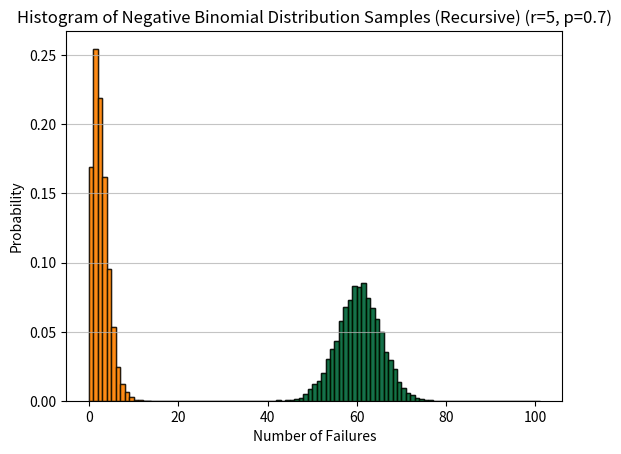

This chart was generated by the following Python code:
import numpy as np
import scipy.special as scipy
import matplotlib.pyplot as plt

def binomial_distribution(n, p, k):
    """
    Calculate the probability of getting exactly k successes in n independent Bernoulli trials
    with success probability p using the binomial distribution formula.
    """
    return scipy.comb(n, k) * (p ** k) * ((1 - p) ** (n - k))

def inverse_transform_binomial(n, p, u):
    """
    Perform inverse transform sampling to generate a binomially distributed random variable.
    Given a uniform random variable u in [0, 1), return the corresponding binomial random variable.
    """
    cumulative_probability = 0.0
    for k in range(n + 1):
        cumulative_probability += binomial_distribution(n, p, k)
        if cumulative_probability >= u:
            return k
    return n  # In case u is very close to 1

def recursion_binomial_distribution(n, p, k):
    if k == 0:
        return (1 - p) ** n
    elif k == n:
        return p ** n
    else:
        return (n - k + 1) * p / (k * (1 - p)) * recursion_binomial_distribution(n, p, k - 1)
    
def recursion_inverse_transform_binomial(n, p, u):
    k = 0
    p0 = (1 - p) ** n
    F = p0
    while F < u and k < n:
        k += 1
        pk = (n - k + 1) * p / (k * (1 - p)) * p0
        F += pk
        p0 = pk
    return k

def negative_binomial_distribution(r, p, k):
    """
    Calculate the probability of getting k failures before r successes in a sequence of independent Bernoulli trials
    with success probability p using the negative binomial distribution formula.
    """
    return scipy.comb(k + r - 1, r - 1) * (p ** r) * ((1 - p) ** k)

def inverse_transform_negative_binomial(r, p, u):
    """
    Perform inverse transform sampling to generate a negative binomially distributed random variable.
    Given a uniform random variable u in [0, 1), return the corresponding negative binomial random variable.
    """
    cumulative_probability = 0.0
    k = 0
    while True:
        cumulative_probability += negative_binomial_distribution(r, p, k)
        if cumulative_probability >= u:
            return k
        k += 1
    return n

def recursion_negative_binomial_distribution(r, p, k):
    if k == 0:
        return p ** r
    else:
        return (k + r - 1) / k * (1 - p) * recursion_negative_binomial_distribution(r, p, k - 1)
    
def recursion_inverse_transform_negative_binomial(r, p, u):
    k = 0
    p0 = p ** r
    F = p0
    while F < u:
        k += 1
        pk = (k + r - 1) / k * (1 - p) * p0
        F += pk
        p0 = pk
    return k



if __name__ == "__main__":

    sample_size = 10000
    n = 100
    p = 0.6

    ## Generate binomial random samples using inverse transform sampling
    uniform_random_samples = np.random.uniform(0, 1, sample_size)
    binomial_random_samples = [inverse_transform_binomial(n, p, u) for u in uniform_random_samples]
    plt.hist(binomial_random_samples, bins=range(n + 2), density=True, alpha=0.7, color='blue', edgecolor='black')
    plt.title(f'Histogram of Binomial Distribution Samples (n={n}, p={p})')
    plt.xlabel('Number of Successes')
    plt.ylabel('Probability')
    plt.grid(axis='y', alpha=0.75)
    plt.show()

    recursive_binomial_random_samples = [recursion_inverse_transform_binomial(n, p, u) for u in uniform_random_samples]
    plt.hist(recursive_binomial_random_samples, bins=range(n + 2), density=True, alpha=0.7, color='green', edgecolor='black')
    plt.title(f'Histogram of Binomial Distribution Samples (Recursive) (n={n}, p={p})')
    plt.xlabel('Number of Successes')
    plt.ylabel('Probability')
    plt.grid(axis='y', alpha=0.75)
    plt.show()

    r = 2
    p = 0.7
    uniform_random_samples = np.random.uniform(0, 1, sample_size)
    negative_binomial_random_samples = [inverse_transform_negative_binomial(5, p, u) for u in uniform_random_samples]
    plt.hist(negative_binomial_random_samples, bins=range(max(negative_binomial_random_samples) + 2), density=True, alpha=0.7, color='red', edgecolor='black')
    plt.title(f'Histogram of Negative Binomial Distribution Samples (r=5, p={p})')
    plt.xlabel('Number of Failures')
    plt.ylabel('Probability')
    plt.grid(axis='y', alpha=0.75)
    plt.show()

    recursive_negative_binomial_random_samples = [recursion_inverse_transform_negative_binomial(5, p, u) for u in uniform_random_samples]
    plt.hist(recursive_negative_binomial_random_samples, bins=range(max(recursive_negative_binomial_random_samples) + 2), density=True, alpha=0.7, color='orange', edgecolor='black')
    plt.title(f'Histogram of Negative Binomial Distribution Samples (Recursive) (r=5, p={p})')
    plt.xlabel('Number of Failures')
    plt.ylabel('Probability')
    plt.grid(axis='y', alpha=0.75)
    plt.show()
